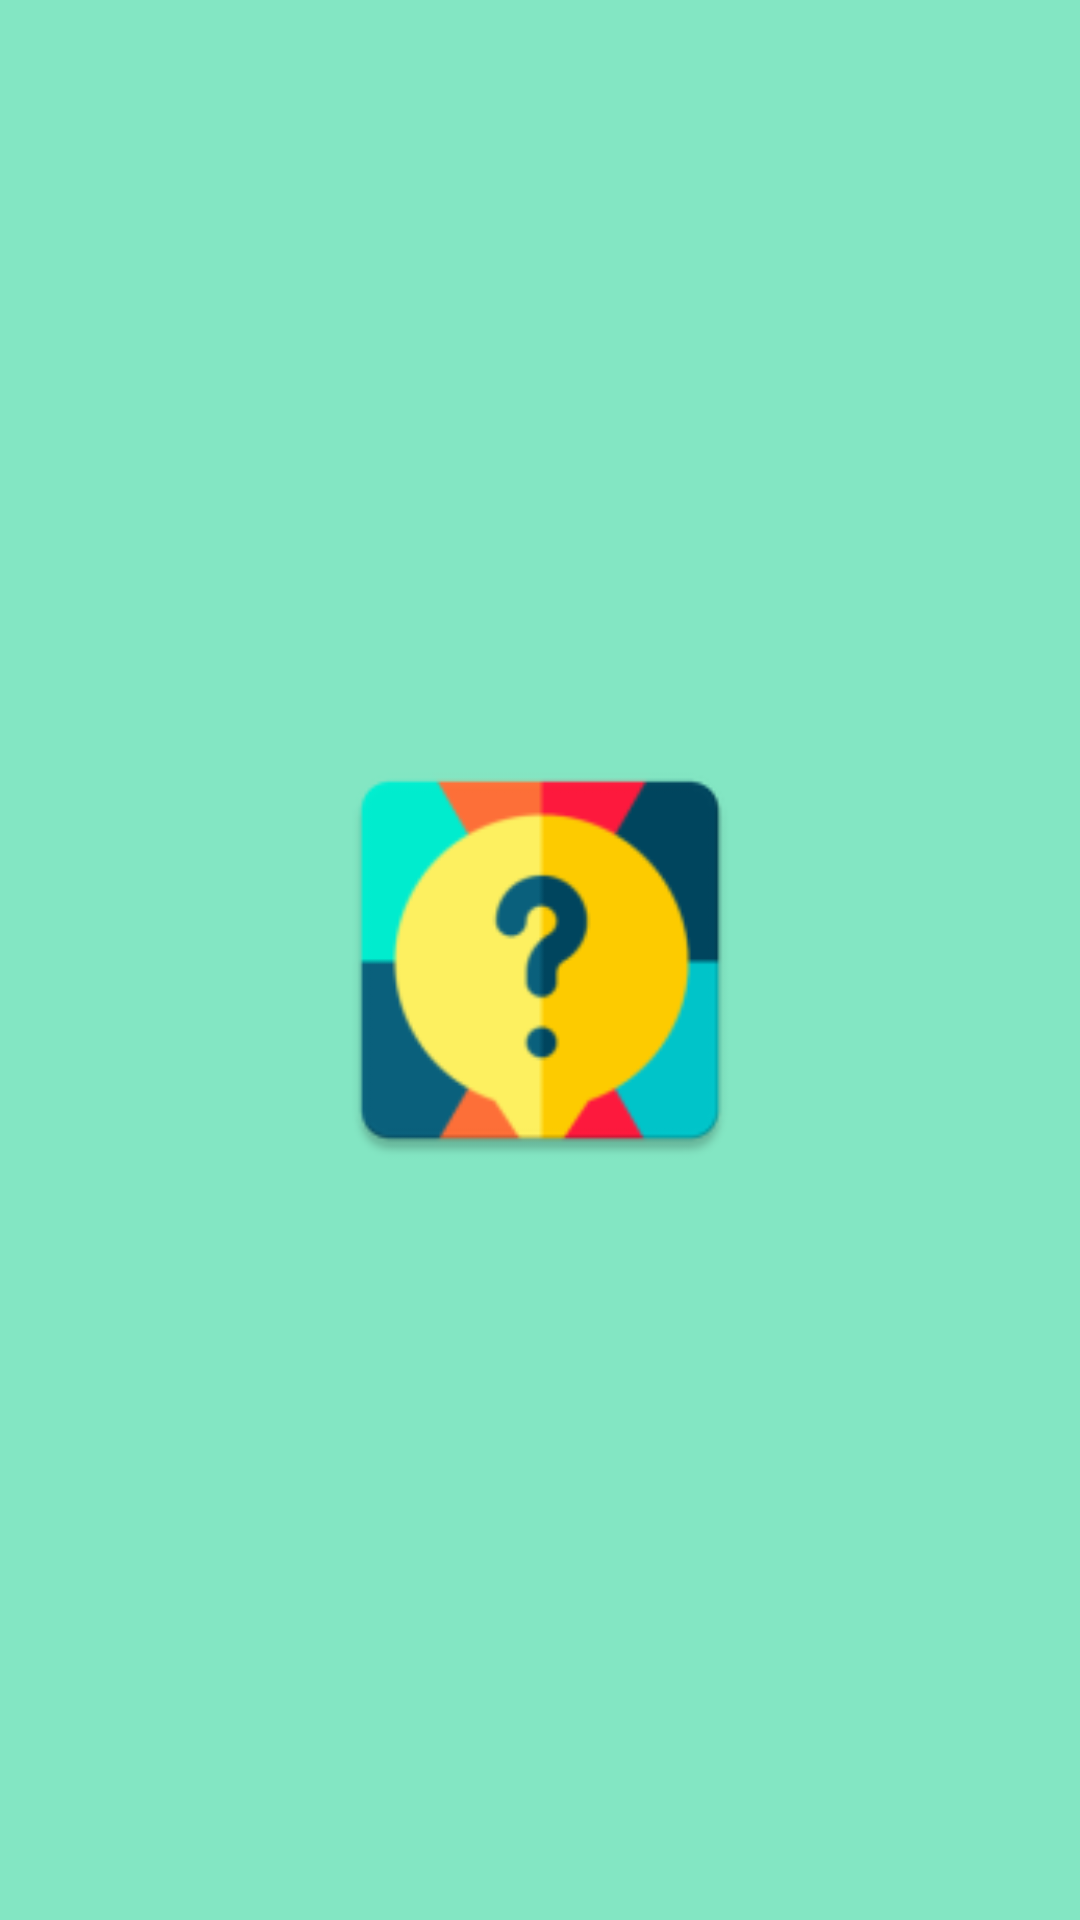

Layout XML and referenced resources for this Android screen:
<!-- AndroidManifest.xml: application theme Theme.QuizMaster -->
<!-- res/layout/activity_splash.xml -->
<?xml version="1.0" encoding="utf-8"?>
<androidx.constraintlayout.widget.ConstraintLayout xmlns:android="http://schemas.android.com/apk/res/android"
    xmlns:app="http://schemas.android.com/apk/res-auto"
    xmlns:tools="http://schemas.android.com/tools"
    android:layout_width="match_parent"
    android:layout_height="match_parent"
    android:background="@color/pink"
    tools:context=".view.SplashActivity">
    <ImageView
        android:layout_width="150dp"
        android:layout_height="150dp"
        app:layout_constraintStart_toStartOf="parent"
        app:layout_constraintEnd_toEndOf="parent"
        app:layout_constraintTop_toTopOf="parent"
        app:layout_constraintBottom_toBottomOf="parent"
        android:src="@mipmap/ic_quiz"
        />

</androidx.constraintlayout.widget.ConstraintLayout>
<!-- resources referenced by this layout -->
<resources>
  <color name="pink">#83E6C3</color>
  <!-- mipmap ic_quiz: webp bitmap (mipmap-hdpi, 2626 bytes) -->
</resources>
